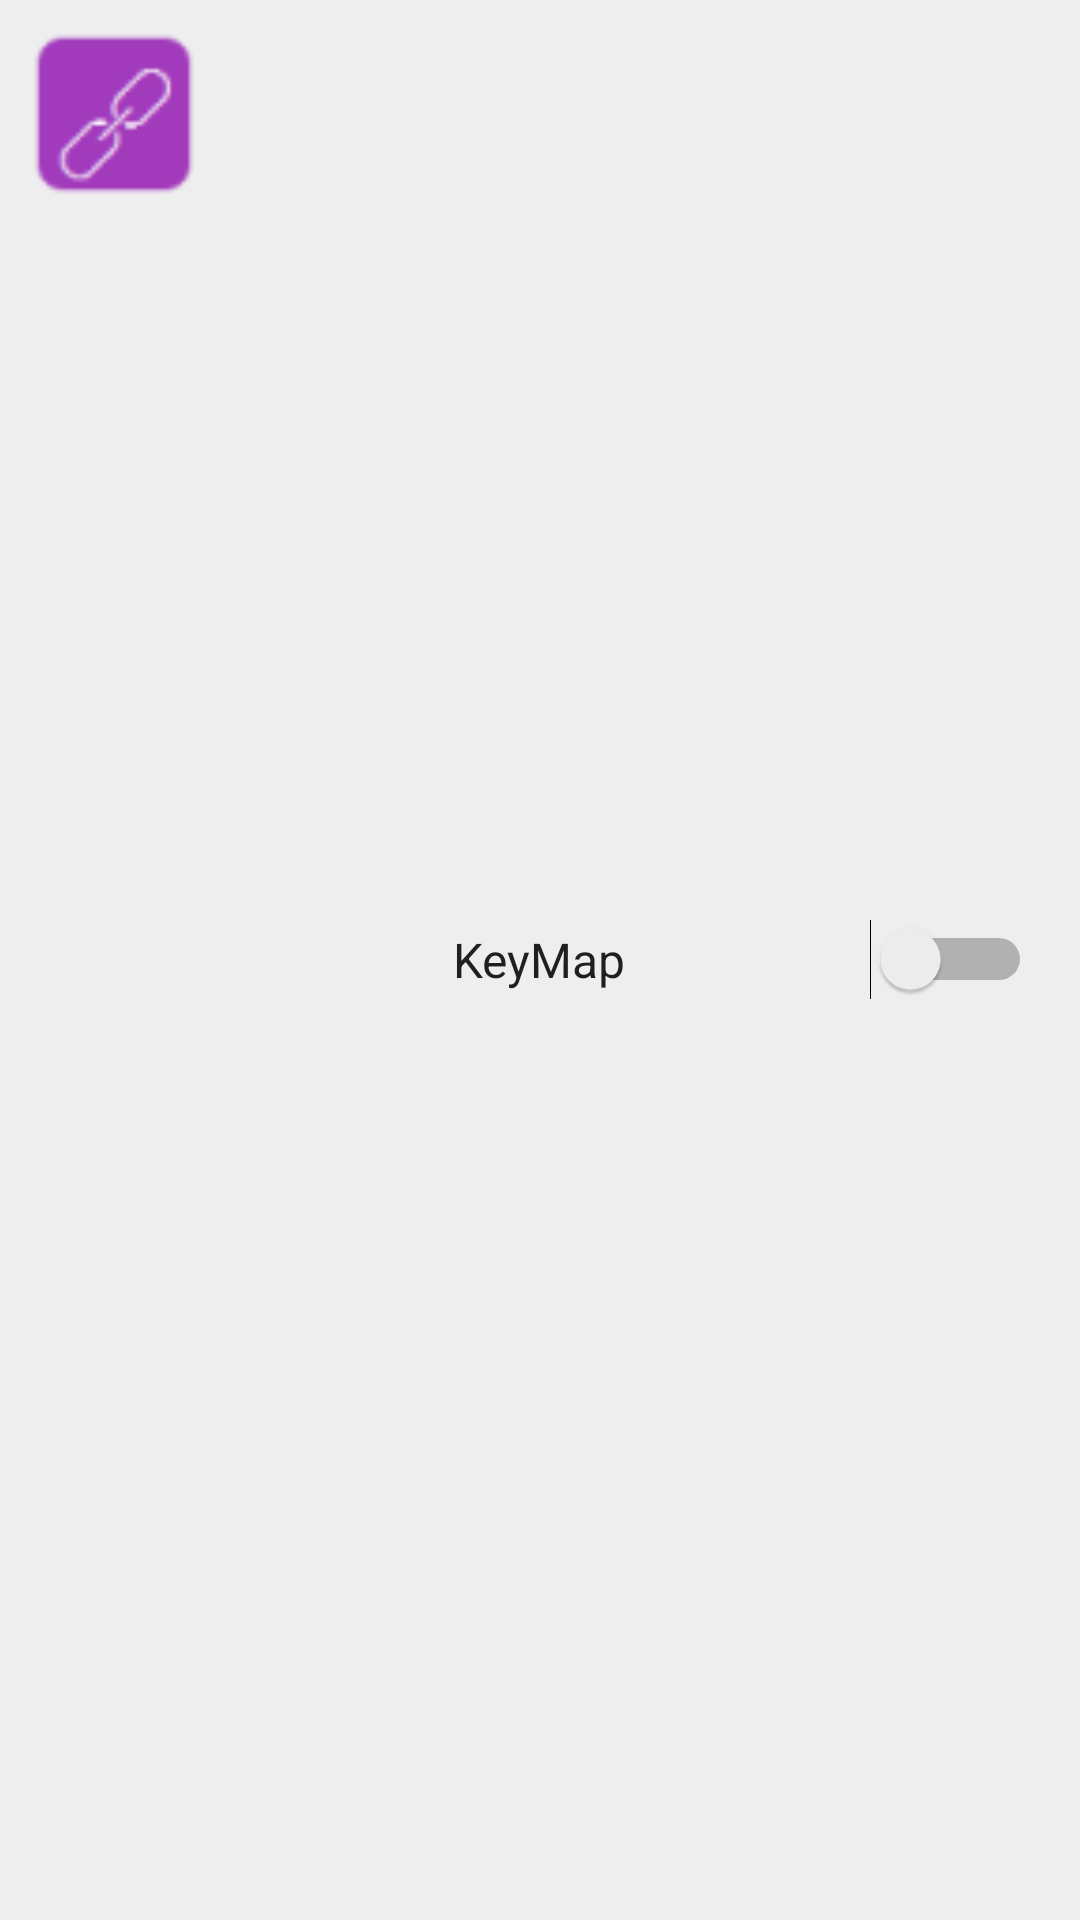

Layout XML and referenced resources for this Android screen:
<!-- AndroidManifest.xml: application theme AppTheme -->
<!-- res/layout/fragment_setting_item.xml -->
<?xml version="1.0" encoding="utf-8"?>
<RelativeLayout xmlns:android="http://schemas.android.com/apk/res/android"
    android:layout_width="match_parent"
    android:layout_height="wrap_content"
    android:background="#eeeeee"
    android:descendantFocusability="blocksDescendants"
    android:orientation="horizontal">

    <ImageView
        android:id="@+id/setting_icon"
        android:layout_width="@dimen/icon_size"
        android:layout_height="@dimen/icon_size"
        android:layout_margin="@dimen/image_margin"
        android:background="#eeeeee"
        android:src="@mipmap/setting_keymap"
        android:textAppearance="?attr/textAppearanceListItem" />

    <Switch
        android:id="@+id/setting_swch"
        android:layout_width="wrap_content"
        android:layout_height="wrap_content"
        android:layout_alignParentEnd="true"
        android:layout_centerVertical="true"
        android:layout_marginLeft="@dimen/text_margin"
        android:layout_marginRight="@dimen/text_margin"
        android:textOff="Off"
        android:textOn="On" />

    <TextView
        android:id="@+id/setting_text"
        android:layout_width="wrap_content"
        android:layout_height="wrap_content"
        android:layout_centerHorizontal="true"
        android:layout_centerVertical="true"

        android:layout_marginLeft="@dimen/text_margin"
        android:layout_marginRight="@dimen/text_margin"
        android:background="#eeeeee"
        android:text="KeyMap"
        android:textAlignment="center"
        android:textAppearance="?attr/textAppearanceListItem" />
</RelativeLayout>
<!-- resources referenced by this layout -->
<resources>
  <dimen name="icon_size">60dp</dimen>
  <dimen name="image_margin">8dp</dimen>
  <dimen name="text_margin">16dp</dimen>
  <!-- mipmap setting_keymap: png bitmap (mipmap, 9365 bytes) -->
  <style name="AppTheme" parent="Theme.AppCompat.Light.DarkActionBar">
          
          <item name="colorPrimary">@color/colorPrimary</item>
          <item name="colorPrimaryDark">@color/colorPrimaryDark</item>
          <item name="colorAccent">@color/colorAccent</item>
      </style>
  <color name="colorPrimary">#733bea</color>
  <color name="colorPrimaryDark">#783fd4</color>
  <color name="colorAccent">#FF4081</color>
</resources>
